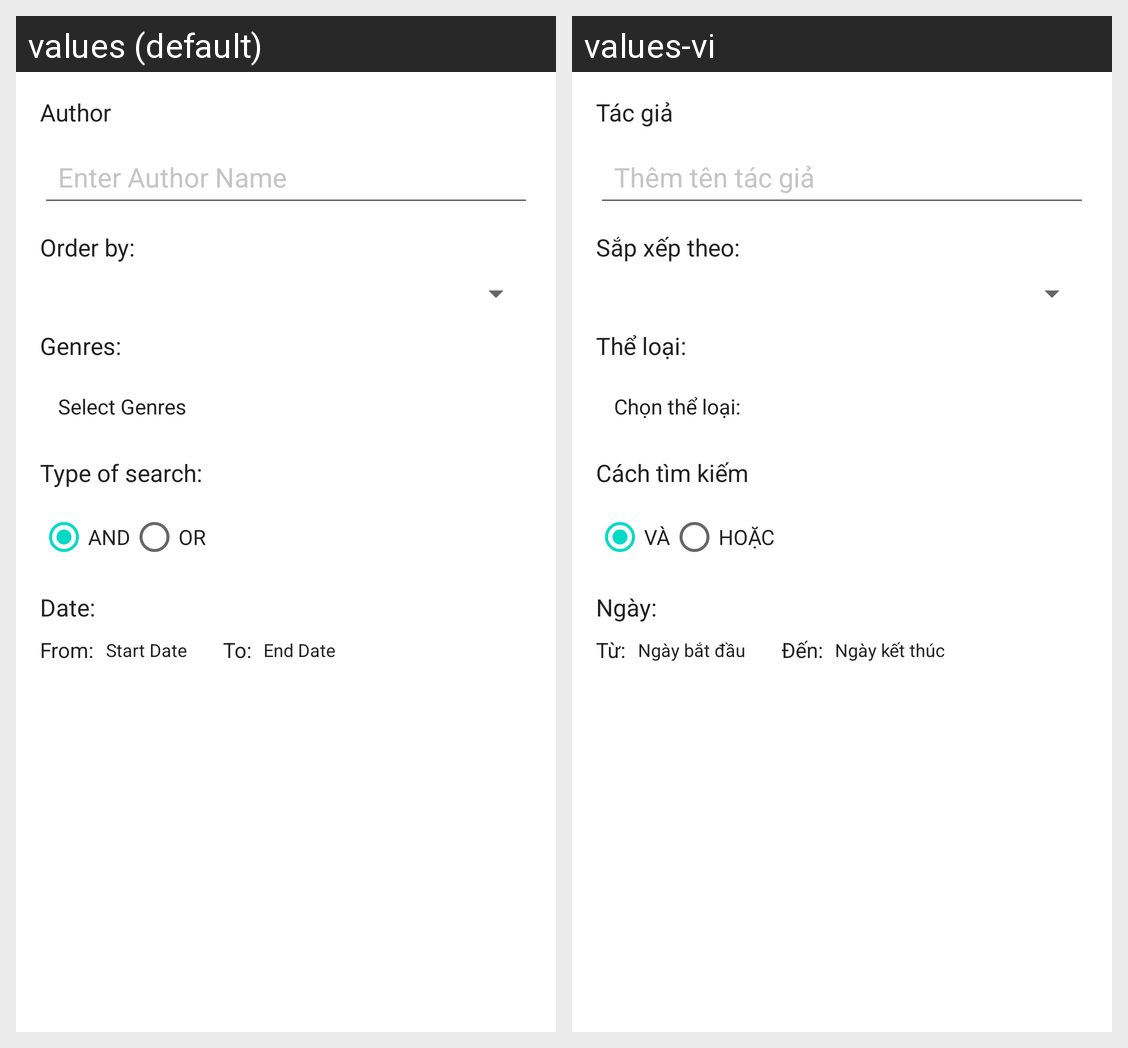

The same Android screen rendered under two of its app's locales, left to right. List the strings drawn on it with the default value and each locale's translation.
Android screen res/layout/dialog_filter_author.xml rendered under 2 locales, left to right: values (default), values-vi. Device: Nexus 5 (rendered at 1080×1920; each locale shown at half size, 540×960, under a caption strip naming it); theme Theme.MaterialComponents.Light.NoActionBar.
Strings drawn on this screen, with the default value and each locale's value (text and hints the layout hard-codes, and strings that could not be matched under every locale, appear in the picture but are not listed):

author
  values: Author
  values-vi: Tác giả

enter_author_name
  values: Enter Author Name
  values-vi: Thêm tên tác giả

order_by
  values: Order by:
  values-vi: Sắp xếp theo:

genres
  values: Genres:
  values-vi: Thể loại:

select_genres
  values: Select Genres
  values-vi: Chọn thể loại:

type_of_search
  values: Type of search:
  values-vi: Cách tìm kiếm

and
  values: AND
  values-vi: VÀ

or
  values: OR
  values-vi: HOẶC

date
  values: Date:
  values-vi: Ngày:

from
  values: From:
  values-vi: Từ:

start_date
  values: Start Date
  values-vi: Ngày bắt đầu

to
  values: To:
  values-vi: Đến:

end_date
  values: End Date
  values-vi: Ngày kết thúc
